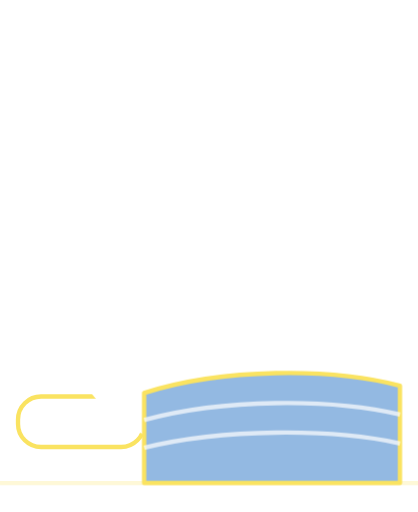
t = 0.00 s
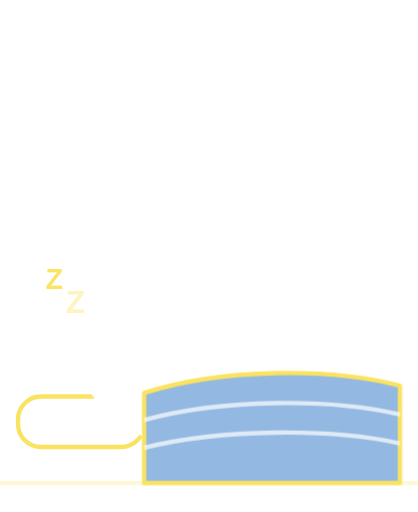
t = 2.00 s
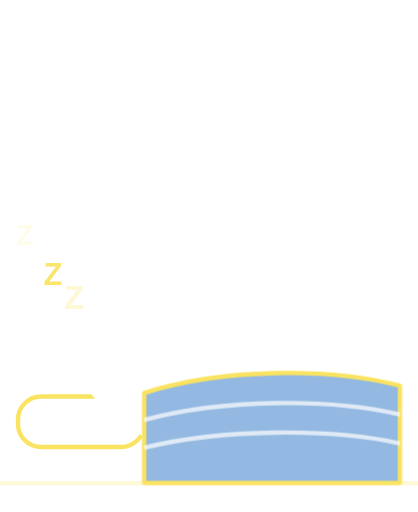
t = 2.19 s
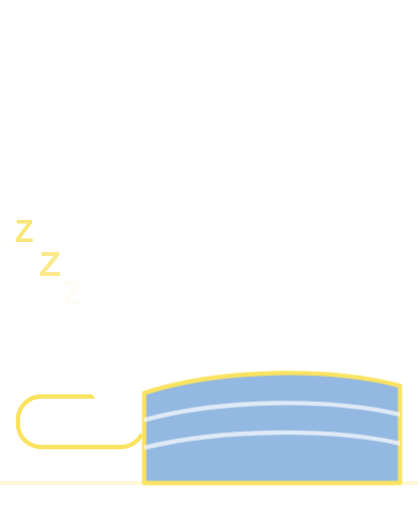
t = 2.56 s
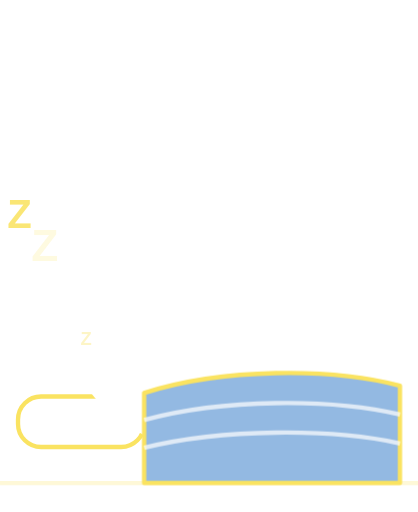
t = 3.31 s
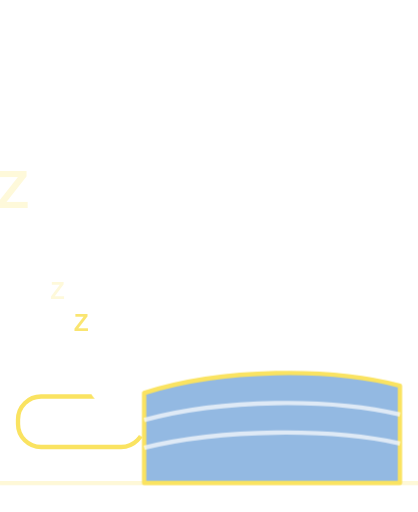
t = 4.25 s

The animated SVG that drew these frames (rendered in a browser with its animation timeline set to each time). Animation: 3 CSS @keyframes rules; one cycle of 5.00 s, repeats indefinitely.

<svg xmlns="http://www.w3.org/2000/svg" viewBox="-40 -330 1160 1420" class="mascotte mascotte-sieste-miroir-blanc mascotte-sieste mascotte-miroir" role="img" aria-label="(miroir) Sieste">
<style>
.mascotte.mascotte-sieste-miroir-blanc { --mascot: #ffffff; --line: #fae361; }
.mascotte-sieste .m { fill: var(--mascot); }
.mascotte-sieste .shadow { fill: var(--mascot); opacity: .12; }
.mascotte-sieste g { transform-box: view-box; transform-origin: 0 0; }
.mascotte-sieste .rig { animation: sieste-breathe 3s ease-in-out infinite; }
@keyframes sieste-breathe { 0%,100%{transform:scale(1,1)} 50%{transform:scale(1.05,1)} }
.mascotte-sieste .arm { animation: sieste-arm 3s ease-in-out infinite; }
@keyframes sieste-arm { 0%,100%{transform:rotate(12deg)} 50%{transform:rotate(16deg)} }
.mascotte-sieste .z { animation: sieste-z 3s ease-in-out infinite backwards; }
@keyframes sieste-z { 0%{transform:translate(0,30px) scale(.5);opacity:0} 25%{opacity:1} 100%{transform:translate(40px,-90px) scale(1);opacity:0} }
.mascotte-sieste .z0 { animation-delay: 0s; }
.mascotte-sieste .z1 { animation-delay: 1s; }
.mascotte-sieste .z2 { animation-delay: 2s; }
@media (prefers-reduced-motion: reduce) { .mascotte-sieste * { animation: none !important; } }
</style>
<g transform="translate(1080 0) scale(-1 1)"><rect x="720" y="770" width="350" height="140" rx="64" fill="#fff" stroke="var(--line)" stroke-width="12"/><g transform="translate(620.0 1038.2)"><g class="lie"><g transform="translate(-530 -350) rotate(90) scale(0.78) translate(-620.0 -1038.2)"><g transform="translate(620.0 1038.2)"><g class="rig"><g transform="translate(-620.0 -1038.2)"><path class="m" d="M861.3,743.7 C852.9,748.7 843.4,751.9 835.0,756.8 C815.5,768.2 796.4,780.6 776.5,791.4 C777.1,778.8 775.7,765.9 776.4,753.3 C778.3,720.9 784.4,678.8 790.3,646.4 C791.1,642.2 791.0,635.9 796.2,636.5 C802.8,637.4 830.6,652.8 838.7,657.1 C852.0,664.1 894.5,686.7 898.7,699.4 C904.2,716.1 874.2,736.1 861.3,743.7 Z M1034.2,666.3 C1016.9,628.2 961.4,587.7 926.1,565.7 C902.4,550.9 876.6,538.8 851.8,525.8 C842.4,519.4 775.8,497.7 773.9,493.5 C772.2,489.9 780.8,486.5 783.5,484.8 C811.1,467.6 841.0,455.8 861.6,429.1 C890.6,391.5 899.3,363.5 894.4,315.2 C888.3,254.5 804.1,134.2 762.1,88.0 C734.7,57.7 693.7,10.8 651.8,48.6 C625.9,72.0 629.8,109.8 639.3,140.0 C640.5,144.0 651.7,168.3 650.5,169.4 C601.6,175.7 546.4,180.7 500.2,198.9 C474.4,209.0 450.2,233.9 460.1,264.0 C467.5,286.6 530.3,313.4 553.4,316.4 C519.1,370.2 529.4,423.0 569.1,469.9 C574.2,475.9 581.2,481.0 586.2,487.0 C588.2,489.4 590.7,490.2 590.3,493.7 C622.5,499.9 646.8,528.2 646.8,562.2 C646.8,600.8 615.5,632.0 577.0,632.0 C559.0,632.0 542.6,625.2 530.2,614.0 C530.0,614.1 529.7,614.2 529.5,614.2 C529.5,614.3 529.6,614.4 529.6,614.5 C529.6,614.5 477.3,809.8 477.3,809.8 C477.5,812.8 477.3,815.4 476.7,818.3 C468.1,862.7 442.8,916.2 427.4,959.4 C423.9,969.1 398.0,1040.3 401.2,1043.4 C449.2,1042.4 497.7,1046.0 545.4,1040.6 C552.8,1013.1 565.6,984.3 579.6,959.4 C585.1,949.7 601.2,922.4 608.6,916.1 C614.9,910.8 628.5,907.6 635.8,912.5 C642.6,917.0 652.4,951.8 655.8,962.0 C663.1,984.6 668.2,1013.7 676.6,1034.4 C679.4,1041.4 683.8,1042.8 691.1,1043.5 C719.1,1046.3 775.7,1045.9 804.1,1043.5 C808.4,1043.1 811.8,1041.4 815.8,1040.7 C811.3,1016.6 800.1,993.7 793.4,970.0 C792.3,965.9 792.9,962.1 792.2,959.4 C792.1,958.9 790.3,957.6 789.8,955.4 C788.1,948.2 786.3,940.5 785.6,933.2 C785.2,929.9 785.8,930.0 788.3,928.0 C819.5,940.0 851.3,948.3 883.3,933.7 C902.9,924.8 920.4,908.6 915.1,885.1 C914.5,882.4 906.3,870.1 904.4,868.3 C900.9,865.0 885.0,859.3 886.7,853.1 C888.0,848.6 914.0,839.8 920.0,836.6 C956.5,817.0 1025.5,766.6 1039.0,727.2 C1046.9,704.5 1044.1,688.0 1034.2,666.3 Z" fill-rule="evenodd"/><circle class="m" cx="579.4" cy="562.8" r="46"/><g transform="translate(579.4 562.8)"><g class="arm"><path class="m" d="M-1.7,-70.4 C-3.2,-70.4 -4.7,-70.3 -6.1,-70.2 C-24.3,-72.5 -42.4,-74.6 -60.3,-79.2 C-139.3,-99.3 -206.5,-148.9 -239.6,-224.4 C-245.7,-238.4 -266.8,-294.0 -259.0,-305.5 C-257.2,-308.0 -246.9,-312.8 -243.1,-316.0 C-214.9,-339.3 -193.2,-403.1 -227.2,-429.4 C-231.7,-432.9 -238.7,-434.6 -241.9,-438.5 C-246.2,-443.8 -248.5,-457.8 -253.8,-466.2 C-282.1,-511.3 -356.4,-511.8 -389.5,-470.3 C-394.2,-464.4 -399.7,-451.1 -403.9,-447.7 C-411.3,-441.7 -421.3,-442.9 -430.5,-432.1 C-461.2,-396.1 -441.5,-317.9 -395.2,-302.4 C-385.8,-236.4 -358.6,-169.3 -319.4,-115.6 C-260.6,-35.1 -170.3,9.4 -78.2,41.6 C-72.8,43.5 -52.7,46.9 -49.7,51.5 C-49.6,51.4 -49.4,51.4 -49.3,51.3 C-49.3,51.3 -49.4,51.3 -49.4,51.2 C-36.8,62.9 -20.1,70.0 -1.7,70.0 C37.1,70.0 68.5,38.6 68.5,-0.2 C68.5,-38.9 37.1,-70.4 -1.7,-70.4 Z"/></g></g></g></g></g></g></g></g><path d="M10,740 C200,690 500,690 720,760 L720,1010 L10,1010 Z" fill="#93b9e2" stroke="var(--line)" stroke-width="12" stroke-linejoin="round"/><path d="M10,820 C200,775 500,775 720,835 M10,900 C200,858 500,858 720,912" fill="none" stroke="#fff" stroke-width="12" opacity=".7"/><path d="M-40,1010 L1120,1010" stroke="var(--line)" stroke-width="12" stroke-linecap="round" opacity=".25"/><g transform="translate(880.0 600.0)"><g class="z z0"><text transform="scale(-1 1)" font-family="Arial Black, Arial, sans-serif" font-weight="900" font-size="100" text-anchor="middle" fill="var(--line)">Z</text></g></g><g transform="translate(960.0 470.0)"><g class="z z1"><text transform="scale(-1 1)" font-family="Arial Black, Arial, sans-serif" font-weight="900" font-size="130" text-anchor="middle" fill="var(--line)">Z</text></g></g><g transform="translate(1050.0 320.0)"><g class="z z2"><text transform="scale(-1 1)" font-family="Arial Black, Arial, sans-serif" font-weight="900" font-size="160" text-anchor="middle" fill="var(--line)">Z</text></g></g></g>
</svg>
